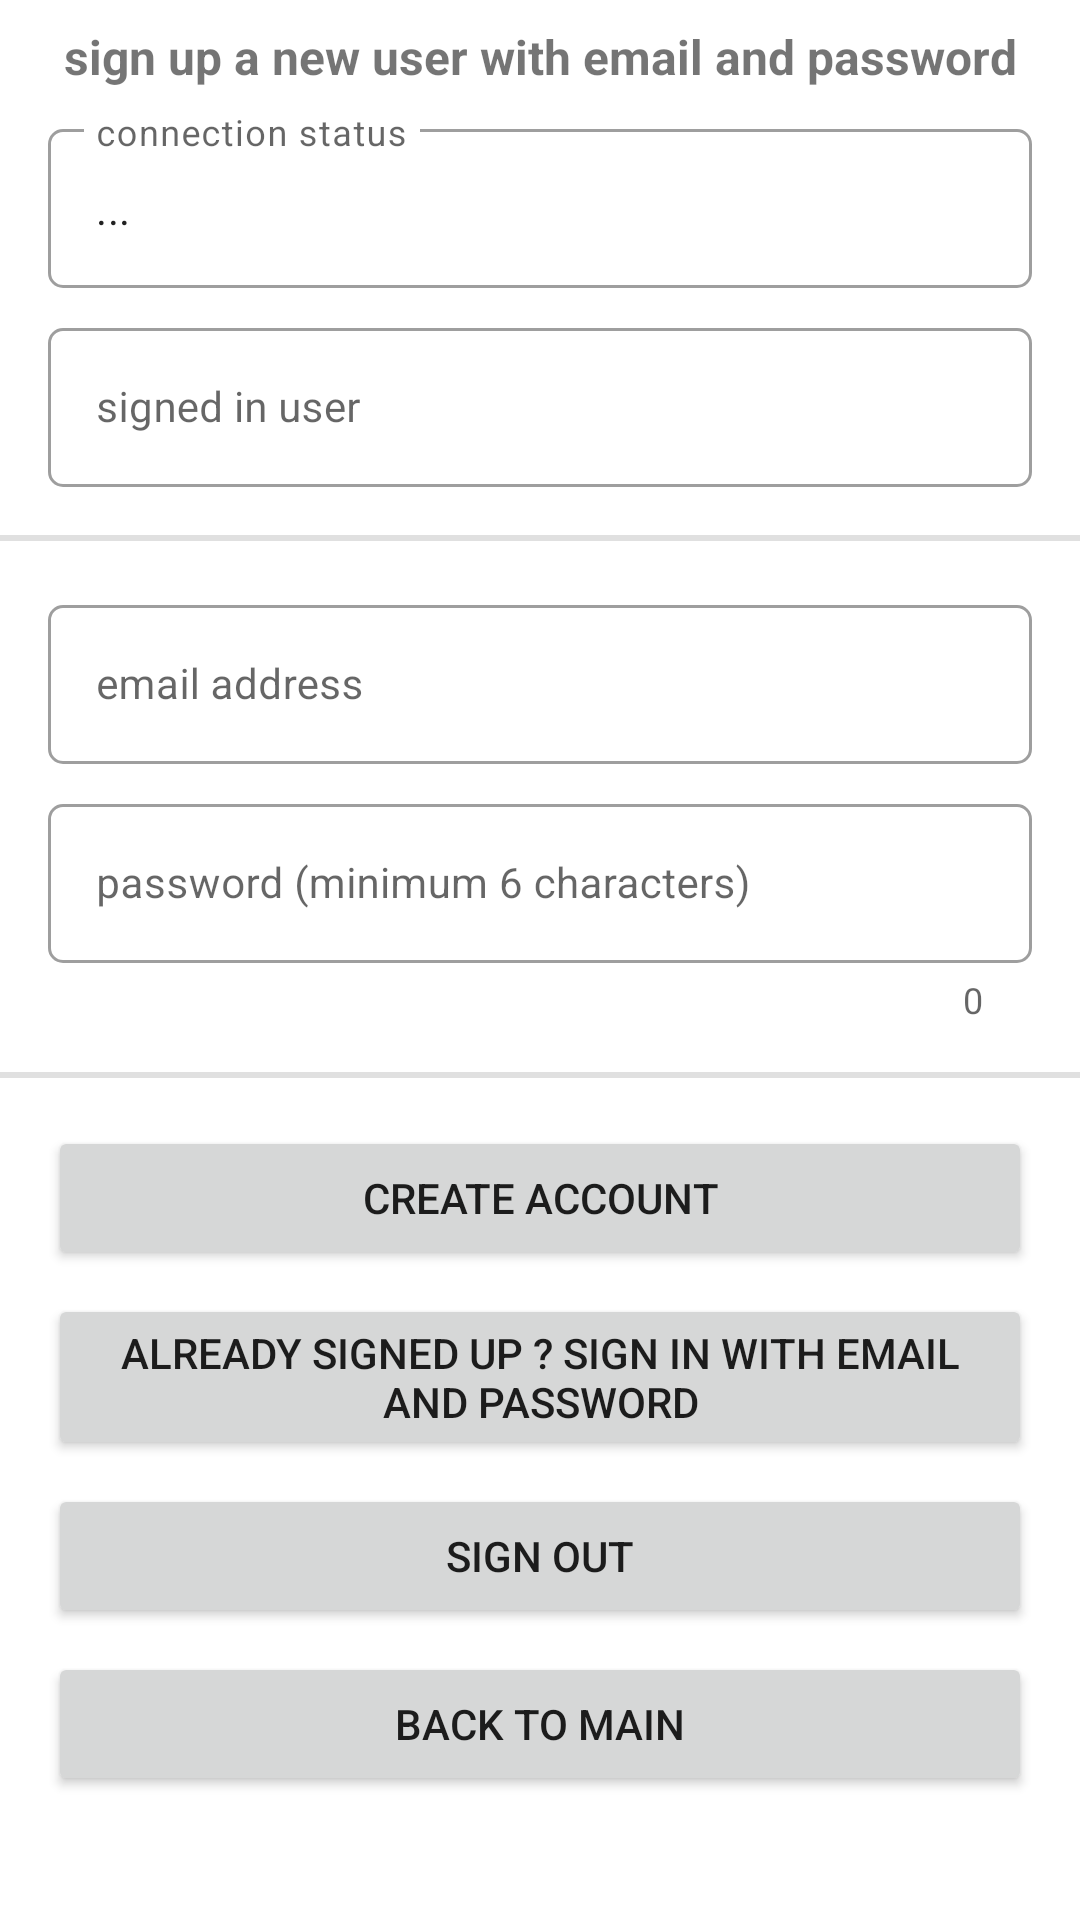

This screen was rendered from an Android layout file. Write that file and the resources it references.
<!-- AndroidManifest.xml: application theme Theme.FirebasePlayground -->
<!-- res/layout/activity_sign_up_email_password.xml -->
<?xml version="1.0" encoding="utf-8"?>
<LinearLayout xmlns:android="http://schemas.android.com/apk/res/android"
    xmlns:app="http://schemas.android.com/apk/res-auto"
    xmlns:tools="http://schemas.android.com/tools"
    android:layout_width="match_parent"
    android:layout_height="match_parent"
    android:orientation="vertical"
    tools:context=".SignUpEmailPasswordActivity">

    <TextView
        android:layout_width="match_parent"
        android:layout_height="wrap_content"
        android:layout_marginStart="16dp"
        android:layout_marginTop="8dp"
        android:layout_marginEnd="16dp"
        android:text="sign up a new user with email and password"
        android:textAlignment="center"
        android:textSize="16sp"
        android:textStyle="bold" />

    <com.google.android.material.textfield.TextInputLayout
        android:id="@+id/etSignUpEmailPasswordStatusLayout"
        style="@style/Widget.MaterialComponents.TextInputLayout.OutlinedBox"
        android:layout_width="match_parent"
        android:layout_height="wrap_content"
        android:layout_marginStart="16dp"
        android:layout_marginTop="8dp"
        android:layout_marginEnd="16dp"
        android:hint="connection status"
        android:visibility="visible"
        app:boxCornerRadiusBottomEnd="5dp"
        app:boxCornerRadiusBottomStart="5dp"
        app:boxCornerRadiusTopEnd="5dp"
        app:boxCornerRadiusTopStart="5dp"
        app:layout_constraintEnd_toEndOf="parent"
        app:layout_constraintStart_toStartOf="parent"
        app:layout_constraintTop_toTopOf="parent">

        <com.google.android.material.textfield.TextInputEditText
            android:id="@+id/etSignUpEmailPasswordStatus"
            android:layout_width="match_parent"
            android:layout_height="wrap_content"
            android:ellipsize="end"
            android:focusable="false"
            android:text="..."
            android:textSize="14sp"
            android:visibility="visible"
            tools:ignore="KeyboardInaccessibleWidget" />
    </com.google.android.material.textfield.TextInputLayout>

    <com.google.android.material.textfield.TextInputLayout
        android:id="@+id/etSignUpEmailPasswordSignedInUserLayout"
        style="@style/Widget.MaterialComponents.TextInputLayout.OutlinedBox"
        android:layout_width="match_parent"
        android:layout_height="wrap_content"
        android:layout_marginStart="16dp"
        android:layout_marginTop="8dp"
        android:layout_marginEnd="16dp"
        android:hint="signed in user"
        android:visibility="visible"
        app:boxCornerRadiusBottomEnd="5dp"
        app:boxCornerRadiusBottomStart="5dp"
        app:boxCornerRadiusTopEnd="5dp"
        app:boxCornerRadiusTopStart="5dp"
        app:layout_constraintEnd_toEndOf="parent"
        app:layout_constraintStart_toStartOf="parent"
        app:layout_constraintTop_toTopOf="parent">

        <com.google.android.material.textfield.TextInputEditText
            android:id="@+id/etSignUpEmailPasswordSignedInUser"
            android:layout_width="match_parent"
            android:layout_height="wrap_content"
            android:ellipsize="end"
            android:focusable="false"
            android:text=""
            android:textSize="14sp"
            android:visibility="visible"
            tools:ignore="KeyboardInaccessibleWidget" />
    </com.google.android.material.textfield.TextInputLayout>

    <com.google.android.material.divider.MaterialDivider
        android:layout_width="match_parent"
        android:layout_height="2dp"
        android:layout_marginTop="16dp"
        android:layout_marginBottom="8dp" />

    <com.google.android.material.textfield.TextInputLayout
        android:id="@+id/etSignUpEmailPasswordEmailLayout"
        style="@style/Widget.MaterialComponents.TextInputLayout.OutlinedBox"
        android:layout_width="match_parent"
        android:layout_height="wrap_content"
        android:layout_marginStart="16dp"
        android:layout_marginTop="8dp"
        android:layout_marginEnd="16dp"
        android:hint="email address"
        android:visibility="visible"
        app:boxCornerRadiusBottomEnd="5dp"
        app:boxCornerRadiusBottomStart="5dp"
        app:boxCornerRadiusTopEnd="5dp"
        app:boxCornerRadiusTopStart="5dp"
        app:layout_constraintEnd_toEndOf="parent"
        app:layout_constraintStart_toStartOf="parent"
        app:layout_constraintTop_toTopOf="parent">

        <com.google.android.material.textfield.TextInputEditText
            android:id="@+id/etSignUpEmailPasswordEmail"
            android:layout_width="match_parent"
            android:layout_height="wrap_content"
            android:ellipsize="end"
            android:text=""
            android:textSize="14sp"
            android:visibility="visible"
            android:inputType="textWebEmailAddress"
            tools:ignore="KeyboardInaccessibleWidget" />
    </com.google.android.material.textfield.TextInputLayout>

    <com.google.android.material.textfield.TextInputLayout
        android:id="@+id/etSignUpEmailPasswordPasswordLayout"
        style="@style/Widget.MaterialComponents.TextInputLayout.OutlinedBox"
        android:layout_width="match_parent"
        android:layout_height="wrap_content"
        android:layout_marginStart="16dp"
        android:layout_marginTop="8dp"
        android:layout_marginEnd="16dp"
        android:hint="password (minimum 6 characters)"
        app:counterEnabled="true"
        android:visibility="visible"
        app:boxCornerRadiusBottomEnd="5dp"
        app:boxCornerRadiusBottomStart="5dp"
        app:boxCornerRadiusTopEnd="5dp"
        app:boxCornerRadiusTopStart="5dp"
        app:layout_constraintEnd_toEndOf="parent"
        app:layout_constraintStart_toStartOf="parent"
        app:layout_constraintTop_toTopOf="parent">

        <com.google.android.material.textfield.TextInputEditText
            android:id="@+id/etSignUpEmailPasswordPassword"
            android:layout_width="match_parent"
            android:layout_height="wrap_content"
            android:ellipsize="end"
            android:inputType="textVisiblePassword"
            android:text=""
            android:textSize="14sp"
            android:visibility="visible"
            tools:ignore="KeyboardInaccessibleWidget" />
    </com.google.android.material.textfield.TextInputLayout>

    <com.google.android.material.divider.MaterialDivider
        android:layout_width="match_parent"
        android:layout_height="2dp"
        android:layout_marginTop="16dp"
        android:layout_marginBottom="8dp" />

    <Button
        android:id="@+id/btnSignUpEmailPasswordSignUp"
        android:layout_width="match_parent"
        android:layout_height="wrap_content"
        android:layout_marginStart="16dp"
        android:layout_marginTop="8dp"
        android:layout_marginEnd="16dp"

        android:text="create account" />

    <Button
        android:id="@+id/btnSignUpEmailPasswordSignIn"
        android:layout_width="match_parent"
        android:layout_height="wrap_content"
        android:layout_marginStart="16dp"
        android:layout_marginTop="8dp"
        android:layout_marginEnd="16dp"
        android:text="already signed up ? sign in with Email and password" />

    <Button
        android:id="@+id/btnSignUpEmailPasswordSignOut"
        android:layout_width="match_parent"
        android:layout_height="wrap_content"
        android:layout_marginStart="16dp"
        android:layout_marginTop="8dp"
        android:layout_marginEnd="16dp"
        android:text="sign out" />

    <Button
        android:id="@+id/btnSignUpEmailPasswordToMain"
        android:layout_width="match_parent"
        android:layout_height="wrap_content"
        android:layout_marginStart="16dp"
        android:layout_marginTop="8dp"
        android:layout_marginEnd="16dp"
        android:text="back to Main" />
</LinearLayout>
<!-- resources referenced by this layout -->
<resources>
  <style name="Theme.FirebasePlayground" parent="Theme.MaterialComponents.DayNight.DarkActionBar">
          
          <item name="colorPrimary">@color/colorPrimary</item>
          <item name="colorPrimaryVariant">@color/colorStatusBar</item>
          <item name="colorOnPrimary">@color/white</item>
          
          <item name="colorSecondary">@color/teal_200</item>
          <item name="colorSecondaryVariant">@color/teal_700</item>
          <item name="colorOnSecondary">@color/black</item>
          
          <item name="android:statusBarColor">?attr/colorPrimaryVariant</item>
          
      </style>
  <color name="colorPrimary">#2196F3</color>
  <color name="colorStatusBar">#1E88E5</color>
  <color name="white">#FFFFFFFF</color>
  <color name="teal_200">#FF03DAC5</color>
  <color name="teal_700">#FF018786</color>
  <color name="black">#FF000000</color>
</resources>
